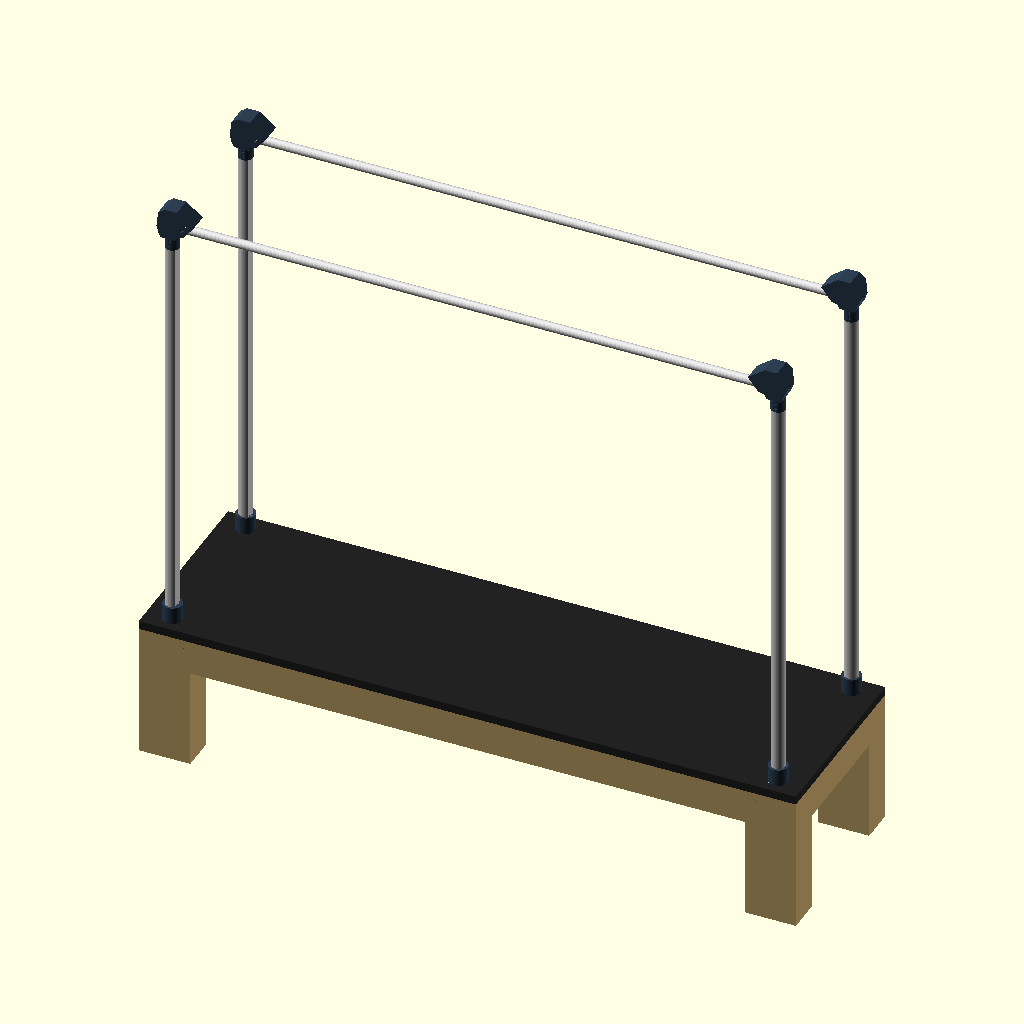
Cell 1: rendered with the file's own defaults.
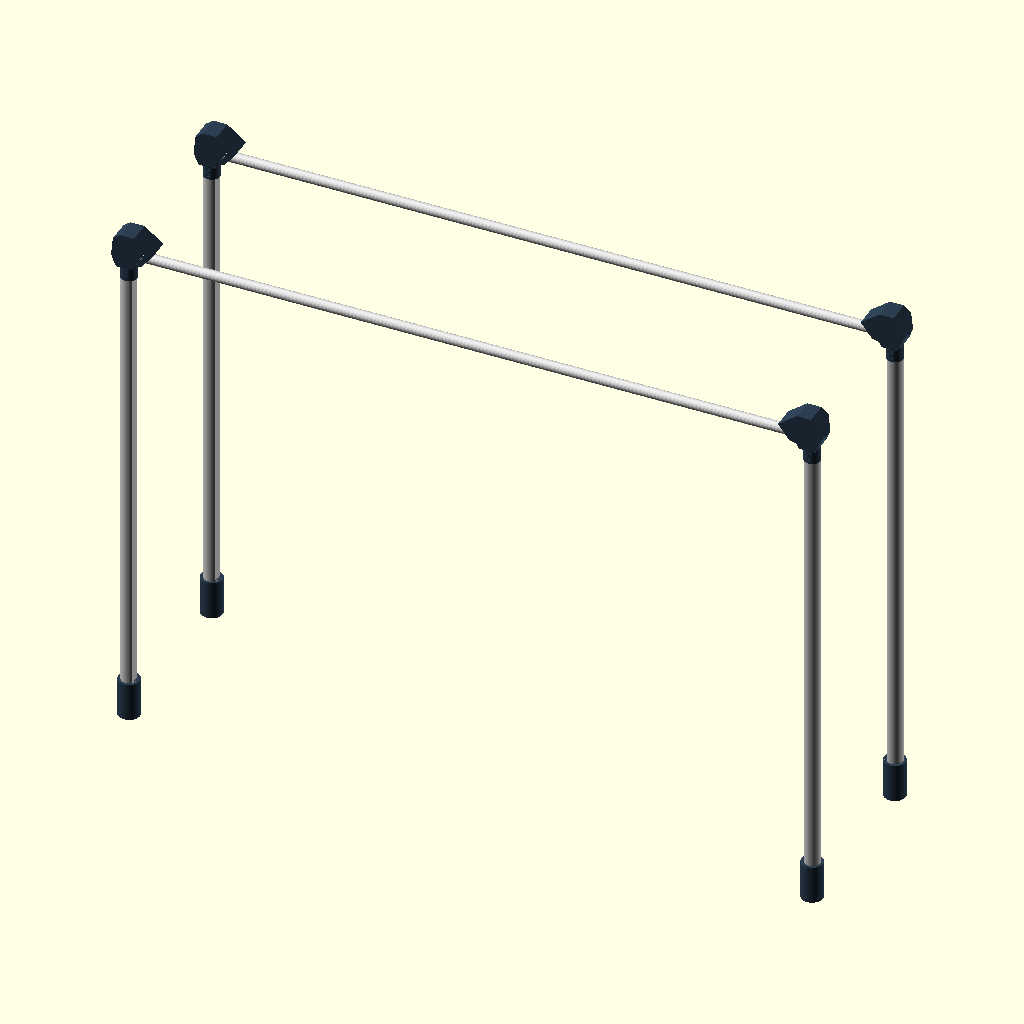
Cell 2: the same model with show_bed = false.
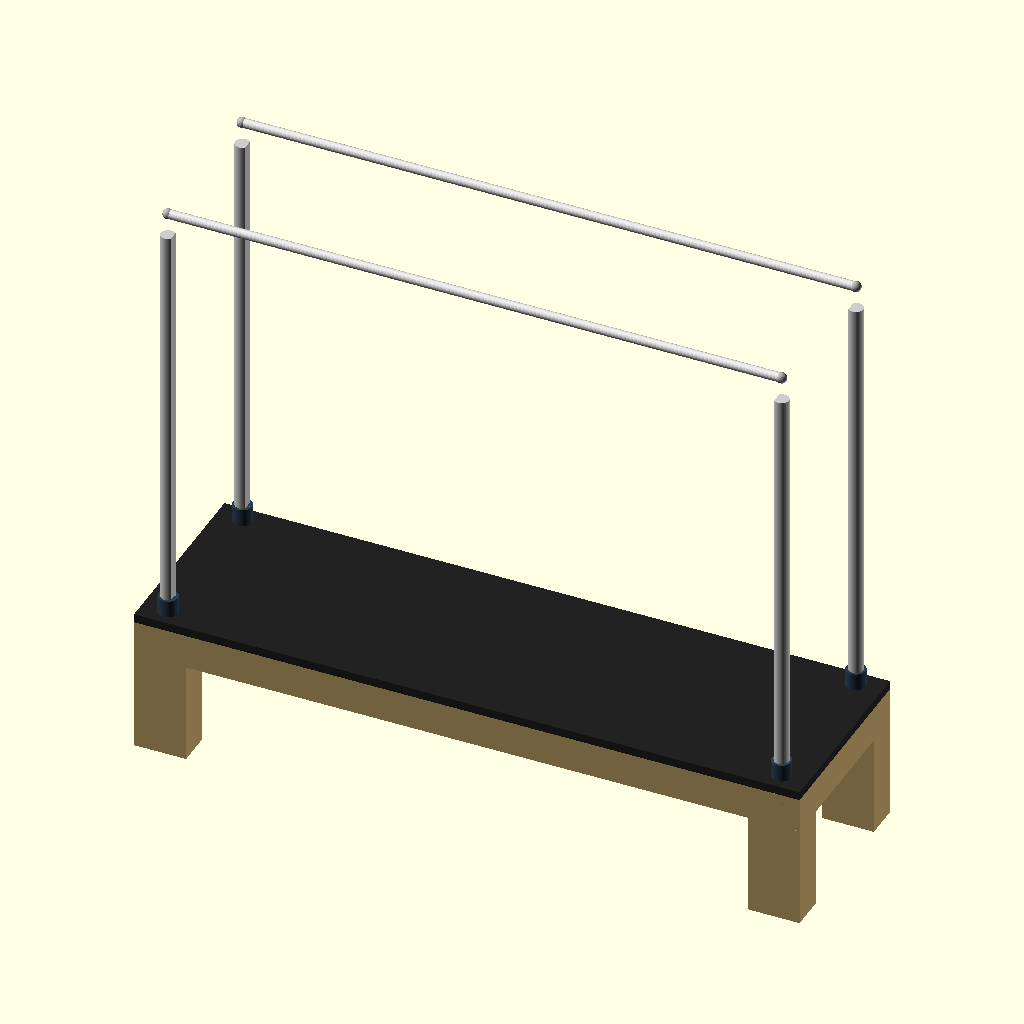
Cell 3: the same model with show_pole_tops = false.
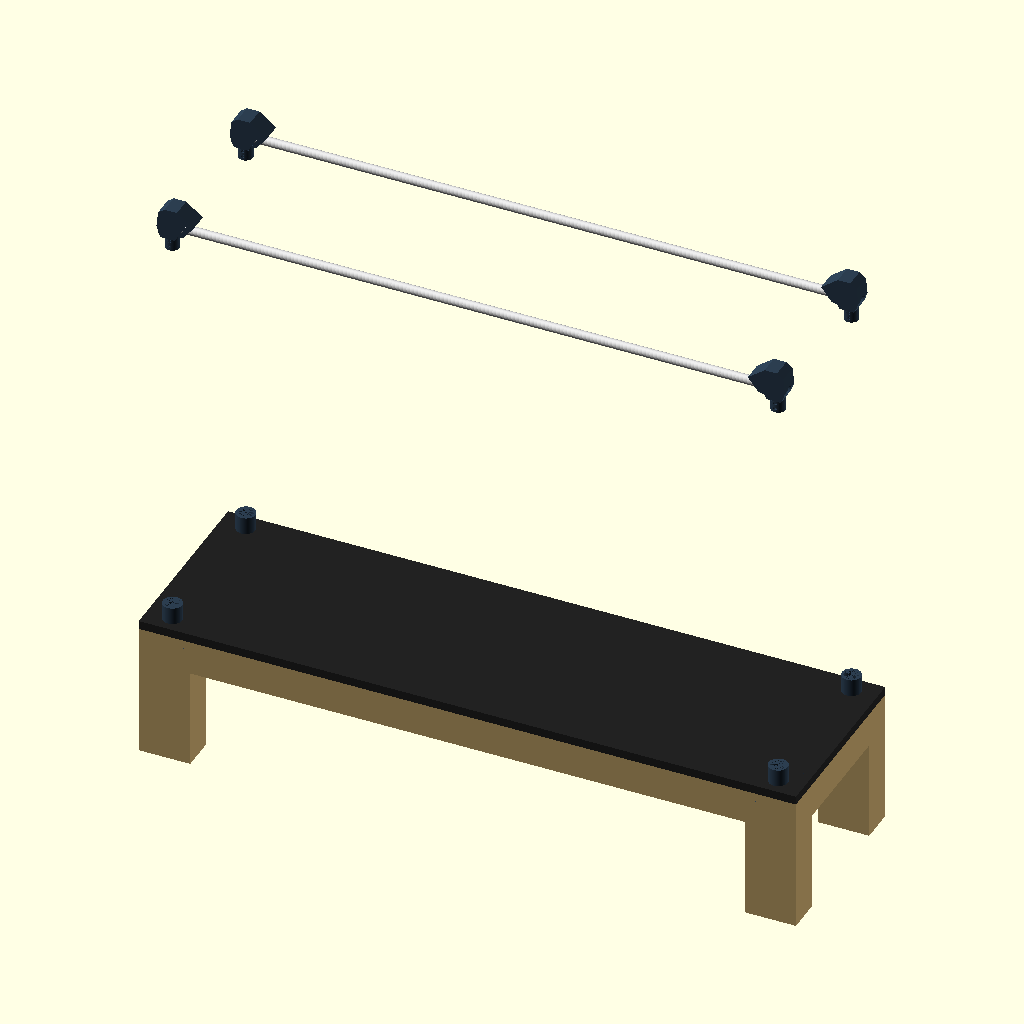
Cell 4: the same model with show_pole_bodies = false.
The same orthographic view direction (rotation 55°, 0°, 25°; colour scheme Cornfield) for every cell, with the view re-fitted per cell, so scale and position can differ between cells.
The OpenSCAD source (pilates-reformer/PR-01-base/PR-01-base-v11.scad):
// PR-01-base-v11.scad
// Janis Product Design — Pilates Reformer with Full Tower
// Version: v11 — pole_top() Orientation Fix
// Date: 2026-06-30
// Focus: Frame structure + joints only. No slider, no spring, no strap.
// Rules: rules-pr.md, rules-dimensions.md, .claude/rules-codes.md
//
// CONTEXT: v6 (one-piece continuous pole + taper) rejected by Janis (owner).
// v7 split pole into 4 SEPARATE physical components for self-assembly —
// TOP (crossbar lock/latch junction), BODY (constant-diameter D-profile
// shaft, no taper), BASE COLLAR (split-clamp sleeve to wood leg), WOOD
// SOCKET (shallow registration insert in drilled hole).
// v8 fixed crossbar seating gap + pole overshoot. v9 made pole_body() the
// full-height uniform D-profile and rebuilt pole_base_collar() as a
// split-clamp sleeve. v10 rebuilt pole_top() as an asymmetric foot/boot
// head+neck (replacing the old frustum/cone placeholder) but elongated the
// wrong axis (Z instead of X).
//
// Changes from v10 (Janis QA fix — root cause confirmed):
//   - v10's loft elongated along Z (tall, narrow head, standing upright) —
//     wrong axis. Fixed: head now elongates along X, the same direction the
//     bore/pipe points, and is short in Z. head_back_w 20→40mm, head_front_w
//     60→90mm (head X total = 130mm > head_h = 110mm Z) — this is purely a
//     reshaping of the head_top_head() profile control points; head_h,
//     neck_h, neck_d, top_bore_d, bore position (xbar_z/top_boss_h math),
//     and the 2x M6 screw joint are all UNCHANGED from v10 per this prompt's
//     explicit scope.
//   - Profile rounded further (more control points, helmet-like curve) and
//     a tapered blend added at the neck-to-head transition (fillet_h=15mm)
//     instead of an instant jump from neck_r to full head width — this
//     approximates a fillet via gradual polygon widening (a true CAD
//     fillet/round is Stage 2 precision-fit work, flagged below).
//
// ⚠ Stage 1 of 2 — architecture and resizing only. Detailed quick-release
// latch/cam/lever mechanism is Stage 2 (separate future prompt) — NOT built
// here. Wall thickness around the bore kept generous so that future stage
// isn't geometrically blocked.
// ⚠ REGRESSION CHECK: no lattice/truss/wireframe geometry anywhere — body
// is a solid D-profile only (v4 removed it, v6 mistakenly reintroduced it).
// Foldable hinge geometry explicitly deferred — not built here.

// ── Global ────────────────────────────────────────────────────────────
e           = 0.01;   // epsilon — z-fight prevention
$fn         = 32;     // default resolution (use 64 for final render)

// ── Bed dimensions ────────────────────────────────────────────────────
bed_l       = 2300;   // total bed length (longitudinal) — PENDING Janis confirm
bed_w       = 670;    // total bed width — PENDING Janis confirm
bed_h       = 500;    // floor to top of bed surface — PENDING Janis confirm
leg_w       = 180;    // bed leg width — unchanged from v6
leg_t       = 120;    // bed leg depth — unchanged from v6
frame_rail_t = 60;    // bed rail thickness (wood) — PENDING
frame_rail_h = 120;   // bed rail height — PENDING

// ── Pole body — constant D-profile, NO TAPER (rules-dimensions.md v6, PR-01) ──
pole_d        = 50;   // body diameter — constant top to bottom — Janis-confirmed
pole_r        = pole_d / 2;
pole_h        = 1600;  // exposed pole height above bed surface — PENDING

// ── Pole TOP — asymmetric "foot/boot" head + neck (Stage 2 builds functional latch) ──
// Per IMG_3314 sketch: flat-ish back edge, curved front edge, wider than pole_d,
// horizontal through-bore for crossbar, neck joins pole via 2 screws (ASSY).
top_boss_h     = 160;   // total pole_top vertical envelope (neck_h + head_h) — resized from v9's 70mm placeholder to fit the head/bore with real wall thickness
neck_h         = 50;    // neck length — minimum 50mm per spec, matches typical pipe-connector length
neck_d         = pole_d;  // neck diameter = pole_d exactly, no taper — Janis-confirmed
neck_r         = neck_d / 2;
head_h         = top_boss_h - neck_h;  // = 110mm (short axis — Z, unchanged from v10)
head_back_w    = 40;    // head extent behind neck centerline — flat-ish back edge (v11: widened 20→40 so X is the long axis, toward the bore/pipe)
head_front_w   = 90;    // head extent in front of neck centerline — curved front edge, toward bore exit (v11: widened 60→90; head X total = 130mm > head_h = 110mm Z, fixing v10's wrong elongation axis)
head_depth     = 70;    // head Y-extent (lateral) — exceeds pole_d for bore wall clearance
fillet_h       = 15;    // v11 — tapered blend height at neck-to-head transition (polygon-widening approximation of a fillet, not a true CAD round — Stage 2 precision pass)
top_bore_d     = 33;    // TBD — grip_od(32) + 1mm/-0mm clearance, pending physical fit test vs real 32mm pipe
neck_screw_d       = 6.5;  // TBD — M6 clearance hole diameter, standard clearance practice
neck_screw_cb_d    = 13;   // TBD — counterbore/countersink diameter for M6 hex countersunk head
neck_screw_cb_depth = 4;   // TBD — countersink depth, pending Janis fastener confirmation

// ── Pole BASE COLLAR — split-clamp sleeve (Stage 2 = precision fit) ────
// Wraps BOTH the lower pole_body() and the top of the wood leg, spanning
// across the bed_h surface line. Split into 2 halves (front/back, cut along
// the Y centerline), joined by 3 bolt bosses per split face (6 total).
// Clamp carries the holding force — the registration pin below is
// alignment-only, not load-bearing. All values TBD — see cc_chat_log.
collar_wrap_h       = 120;            // TBD — total wrap height, split evenly above/below bed_h
collar_wall_t       = 8;              // TBD — wrap wall thickness
collar_bolt_d       = 4;              // TBD — bolt clearance hole diameter
collar_bolt_boss_d  = 10;             // TBD — boss diameter around each bolt hole
collar_id           = pole_d + 1;     // inner clearance around pole_body (0.5mm/side)
collar_od           = collar_id + 2 * collar_wall_t;
collar_z0           = bed_h - collar_wrap_h / 2;  // split roughly evenly above/below bed_h line
pin_d               = 16;             // unchanged — registration pin diameter
pin_h               = 18;             // TBD — reduced for new shallow socket, must be <= socket_depth

// ── Pole WOOD SOCKET — shallow registration insert (rules-dimensions.md v6, PR-01) ──
// Registration/alignment only — NOT load-bearing (split-clamp collar carries the holding force).
socket_od     = 60;    // ~60mm fixed-version OD — Janis-confirmed, unchanged
socket_depth  = 20;     // TBD — shallow registration depth, see cc_chat_log
socket_bore_d = pin_d + 0.5;  // bore clearance for registration pin — M-PR-1, never exact pin_d

// ── Grip bar (crossbar) ───────────────────────────────────────────────
grip_od     = 32;     // OWNER-LOCKED — do not change without Janis approval
grip_l      = bed_l - leg_w;  // pole-center to pole-center (X-axis), not bed edge to edge
grip_offset = 0;       // lateral offset from pole centerline — TBD

// ── Debug toggles ─────────────────────────────────────────────────────
show_bed           = true;
show_pole_tops     = true;
show_pole_bodies   = true;
show_base_collars  = true;
show_wood_sockets  = true;
show_crossbars     = true;

// ── Derived ───────────────────────────────────────────────────────────
surface_t   = 30;     // bed surface platform thickness

// Pole corner X positions — [front-left, front-right, rear-left, rear-right]
pole_cx = [leg_w/2, bed_l - leg_w/2, leg_w/2, bed_l - leg_w/2];
// Pole corner Y positions
pole_cy = [leg_t/2, leg_t/2, bed_w - leg_t/2, bed_w - leg_t/2];

// Crossbar Y positions — front row / rear row
xbar_y_front = pole_cy[0];
xbar_y_rear  = pole_cy[2];

// Crossbar Z — seats mid-height inside the pole_top() boss (does NOT bore through pole_body())
xbar_z = bed_h + pole_h - top_boss_h * 0.5;

// ═════════════════════════════════════════════════════════════════════
// MODULES — BED
// ═════════════════════════════════════════════════════════════════════

module bed_frame() {
    color("#C8A96E", 1.0) {
        for (i = [0:3]) {
            translate([pole_cx[i] - leg_w/2, pole_cy[i] - leg_t/2, 0])
                cube([leg_w, leg_t, bed_h - surface_t]);
        }
        translate([0, 0, bed_h - surface_t - frame_rail_h])
            cube([bed_l, frame_rail_t, frame_rail_h]);
        translate([0, bed_w - frame_rail_t, bed_h - surface_t - frame_rail_h])
            cube([bed_l, frame_rail_t, frame_rail_h]);
        translate([0, 0, bed_h - surface_t - frame_rail_h])
            cube([frame_rail_t, bed_w, frame_rail_h]);
        translate([bed_l - frame_rail_t, 0, bed_h - surface_t - frame_rail_h])
            cube([frame_rail_t, bed_w, frame_rail_h]);
    }
}

module bed_surface() {
    color("#222222", 1.0)
        translate([0, 0, bed_h - surface_t])
            cube([bed_l, bed_w, surface_t]);
}

// ═════════════════════════════════════════════════════════════════════
// MODULES — POLE COMPONENTS (4 separate, logically distinct solids)
// ═════════════════════════════════════════════════════════════════════

// pole_wood_socket() — plain cylindrical insert pushed through drilled hole in wood leg.
// Sits inside the bed leg, below pole_base_collar(). Plain cylinder, no taper, no thread.
module pole_wood_socket(cx, cy) {
    color("#888888", 1.0)
        translate([cx, cy, bed_h - socket_depth])
            cylinder(h = socket_depth, d = socket_od, $fn = 64);
}

// pole_base_collar_half() — one half of the split-clamp sleeve (front or back).
// side = +1 → back half (y >= cy seam), -1 → front half (y <= cy seam).
// Wraps both pole_body() and the wood leg top, spanning across bed_h. 3 bolt
// bosses on this half's split face — mating half carries the other 3 (6 total).
module pole_base_collar_half(cx, cy, side) {
    half_h = collar_wrap_h;
    color("#2C3E50", 1.0)
        translate([cx, cy, collar_z0])
            difference() {
                union() {
                    difference() {
                        cylinder(h = half_h, d = collar_od, $fn = 64);
                        translate([0, 0, -e])
                            cylinder(h = half_h + 2 * e, d = collar_id, $fn = 64);
                    }
                    // 3 bolt bosses along the split (seam) face, evenly spaced in height
                    for (bz = [half_h * 0.2, half_h * 0.5, half_h * 0.8])
                        translate([0, side * (collar_bolt_boss_d / 2 - e), bz])
                            rotate([90, 0, 0])
                                cylinder(h = collar_bolt_boss_d, d = collar_bolt_boss_d, $fn = 32, center = true);
                }
                // keep only this half — cut away material on the far side of the seam plane
                translate([-collar_od, side > 0 ? -collar_od : 0, -e])
                    cube([collar_od * 2, collar_od, half_h + 2 * e]);
                // bolt through-holes at the same 3 heights
                for (bz = [half_h * 0.2, half_h * 0.5, half_h * 0.8])
                    translate([0, 0, bz])
                        rotate([90, 0, 0])
                            cylinder(h = collar_bolt_boss_d * 2, d = collar_bolt_d, $fn = 32, center = true);
            }
}

// pole_base_collar() — split-clamp sleeve: 2 visually separate halves (not unioned,
// consistent with how the other pole components are kept logically separate) +
// a single registration pin protruding into the shallow pole_wood_socket().
module pole_base_collar(cx, cy) {
    pole_base_collar_half(cx, cy, 1);   // back half
    pole_base_collar_half(cx, cy, -1);  // front half
    color("#2C3E50", 1.0)
        translate([cx, cy, bed_h - pin_h])
            cylinder(h = pin_h + e, d = pin_d, $fn = 64);
}

// pole_body() — D-profile shaft, constant 50mm diameter, FULL exposed pole height
// (single uniform extrusion, no base-zone offset). No bar-insert bore — crossbar
// no longer passes through the body (that is pole_top()'s job).
// dir: front pole flat faces +X (rear); rear pole flat faces -X (front) — rules-pr.md
module pole_body(cx, cy) {
    dir = (cx < bed_l / 2) ? 1 : -1;
    cut_x0 = dir > 0 ? 0.7 * pole_r : -(pole_r + 1);
    color("#CCCCCC", 1.0)
        translate([cx, cy, bed_h])
            difference() {
                cylinder(h = pole_h - top_boss_h, r = pole_r, $fn = 64);
                translate([cut_x0, -pole_r - 1, -e])
                    cube([0.3 * pole_r + 1, pole_r * 2 + 2, pole_h + 2 * e]);
            }
}

// pole_top_neck() — cylindrical neck, diameter = pole_d exactly, joins pole_body() below.
module pole_top_neck(cx, cy, z_base) {
    translate([cx, cy, z_base])
        cylinder(h = neck_h, d = neck_d, $fn = 64);
}

// pole_top_head() — asymmetric "foot/boot" head, built via linear_extrude() of a 2D
// X-Z side-view profile (NOT a body of revolution — no d1/d2 cylinder/cone). v11: long
// axis runs X (toward the bore/pipe exit), short axis Z (height) — v10 had this
// backwards. Profile is asymmetric: flat-ish back edge (negative local X), rounded
// front bulge (positive local X, toward the bore), with a tapered fillet_h blend out
// of the neck radius at the base instead of an instant step. dir mirrors the profile
// so the curved front faces consistently per pole position (same dir convention as
// pole_body()'s flat-face cut).
module pole_top_head(cx, cy, z_base, dir) {
    head_profile = [
        [-neck_r,               0],
        [-neck_r * 1.3,         fillet_h],
        [-head_back_w,          head_h * 0.35],
        [-head_back_w * 0.85,   head_h * 0.85],
        [-head_back_w * 0.3,    head_h],
        [ head_front_w * 0.35,  head_h],
        [ head_front_w,         head_h * 0.60],
        [ head_front_w * 0.6,   head_h * 0.18],
        [ neck_r * 1.3,         fillet_h],
        [ neck_r,               0]
    ];
    translate([cx, cy, z_base])
        scale([dir, 1, 1])
            translate([0, head_depth / 2, 0])
                rotate([90, 0, 0])
                    linear_extrude(height = head_depth)
                        polygon(points = head_profile);
}

// pole_top() — asymmetric head+neck assembly (IMG_3314 sketch reference). Head sits
// atop the neck, perforated by a horizontal through-bore for the crossbar (aligned to
// the existing xbar_z, axis along X matching crossbar orientation — crossbar code itself
// is untouched), plus 2 neck screw holes for the pole ASSY joint. No latch/cam/lever
// geometry — Stage 2 scope only. Visually and parametrically distinct from
// pole_base_collar() (different params, different bolt count, different shape).
module pole_top(cx, cy) {
    z0  = bed_h + pole_h - top_boss_h;  // matches pole_body()'s top (pole_body height = pole_h - top_boss_h, unchanged formula)
    dir = (cx < bed_l / 2) ? 1 : -1;
    color("#2C3E50", 1.0)
        difference() {
            union() {
                pole_top_neck(cx, cy, z0);
                pole_top_head(cx, cy, z0 + neck_h, dir);
            }
            // through-bore for crossbar — passes through the HEAD only, axis along X
            // (matches crossbar_body()'s rotate([0,90,0]) X-axis orientation), aligned
            // to the existing unmodified xbar_z
            translate([cx, cy, xbar_z])
                rotate([0, 90, 0])
                    cylinder(h = (head_back_w + head_front_w) * 2, d = top_bore_d, center = true, $fn = 48);
            // 2 neck screw holes (M6 hex countersunk clearance + countersink) — ASSY
            // joint to pole, distinct from pole_base_collar()'s 3-bolt/6-bolt split clamp
            for (sz = [z0 + neck_h * 0.3, z0 + neck_h * 0.7])
                translate([cx, cy, sz])
                    rotate([90, 0, 0]) {
                        cylinder(h = neck_d + 2 * e, d = neck_screw_d, center = true, $fn = 24);
                        translate([0, 0, neck_d / 2 - neck_screw_cb_depth])
                            cylinder(h = neck_screw_cb_depth + e, d = neck_screw_cb_d, $fn = 24);
                    }
        }
}

// ═════════════════════════════════════════════════════════════════════
// MODULES — CROSSBAR (X-axis: longitudinal along bed length)
// Seats against pole_top() junctions only — does not pass through pole_body().
// ═════════════════════════════════════════════════════════════════════

module crossbar_body(y_pos) {
    color("#DDDDDD", 1.0)
        translate([leg_w/2, y_pos, xbar_z])
            rotate([0, 90, 0])
                cylinder(h = grip_l, d = grip_od);
}

module crossbar_end_cap(x_pos, y_pos) {
    color("#AAAAAA", 1.0)
        translate([x_pos, y_pos, xbar_z])
            sphere(d = grip_od + 4);
}

// ═════════════════════════════════════════════════════════════════════
// SUB-ASSEMBLIES — 4 pole parts kept logically separate (not unioned)
// ═════════════════════════════════════════════════════════════════════

module bed_assembly() {
    if (show_bed) {
        bed_frame();
        bed_surface();
    }
}

module pole_assembly(i) {
    cx = pole_cx[i];
    cy = pole_cy[i];
    if (show_wood_sockets) pole_wood_socket(cx, cy);
    if (show_base_collars) pole_base_collar(cx, cy);
    if (show_pole_bodies)  pole_body(cx, cy);
    if (show_pole_tops)    pole_top(cx, cy);
}

module crossbar_assembly() {
    if (show_crossbars) {
        crossbar_body(xbar_y_front);
        crossbar_body(xbar_y_rear);
        crossbar_end_cap(pole_cx[0], xbar_y_front);
        crossbar_end_cap(pole_cx[1], xbar_y_front);
        crossbar_end_cap(pole_cx[2], xbar_y_rear);
        crossbar_end_cap(pole_cx[3], xbar_y_rear);
    }
}

// ═════════════════════════════════════════════════════════════════════
// FULL ASSEMBLY (combined preview render — components visually aligned,
// logically separate solids, NOT unioned into one continuous pole)
// ═════════════════════════════════════════════════════════════════════

module pr01_assembly() {
    bed_assembly();
    for (i = [0:3]) pole_assembly(i);
    crossbar_assembly();
}

// ── RENDER ────────────────────────────────────────────────────────────
pr01_assembly();
Parameter table extracted from the source (name, type, default, range or options):
e: number, default 0.01
bed_l: number, default 2300
bed_w: number, default 670
bed_h: number, default 500
leg_w: number, default 180
leg_t: number, default 120
frame_rail_t: number, default 60
frame_rail_h: number, default 120
pole_d: number, default 50
pole_h: number, default 1600
top_boss_h: number, default 160
neck_h: number, default 50
head_back_w: number, default 40
head_front_w: number, default 90
head_depth: number, default 70
fillet_h: number, default 15
top_bore_d: number, default 33
neck_screw_d: number, default 6.5
neck_screw_cb_d: number, default 13
neck_screw_cb_depth: number, default 4
collar_wrap_h: number, default 120
collar_wall_t: number, default 8
collar_bolt_d: number, default 4
collar_bolt_boss_d: number, default 10
pin_d: number, default 16
pin_h: number, default 18
socket_od: number, default 60
socket_depth: number, default 20
grip_od: number, default 32
grip_offset: number, default 0
show_bed: bool, default true
show_pole_tops: bool, default true
show_pole_bodies: bool, default true
show_base_collars: bool, default true
show_wood_sockets: bool, default true
show_crossbars: bool, default true
surface_t: number, default 30
